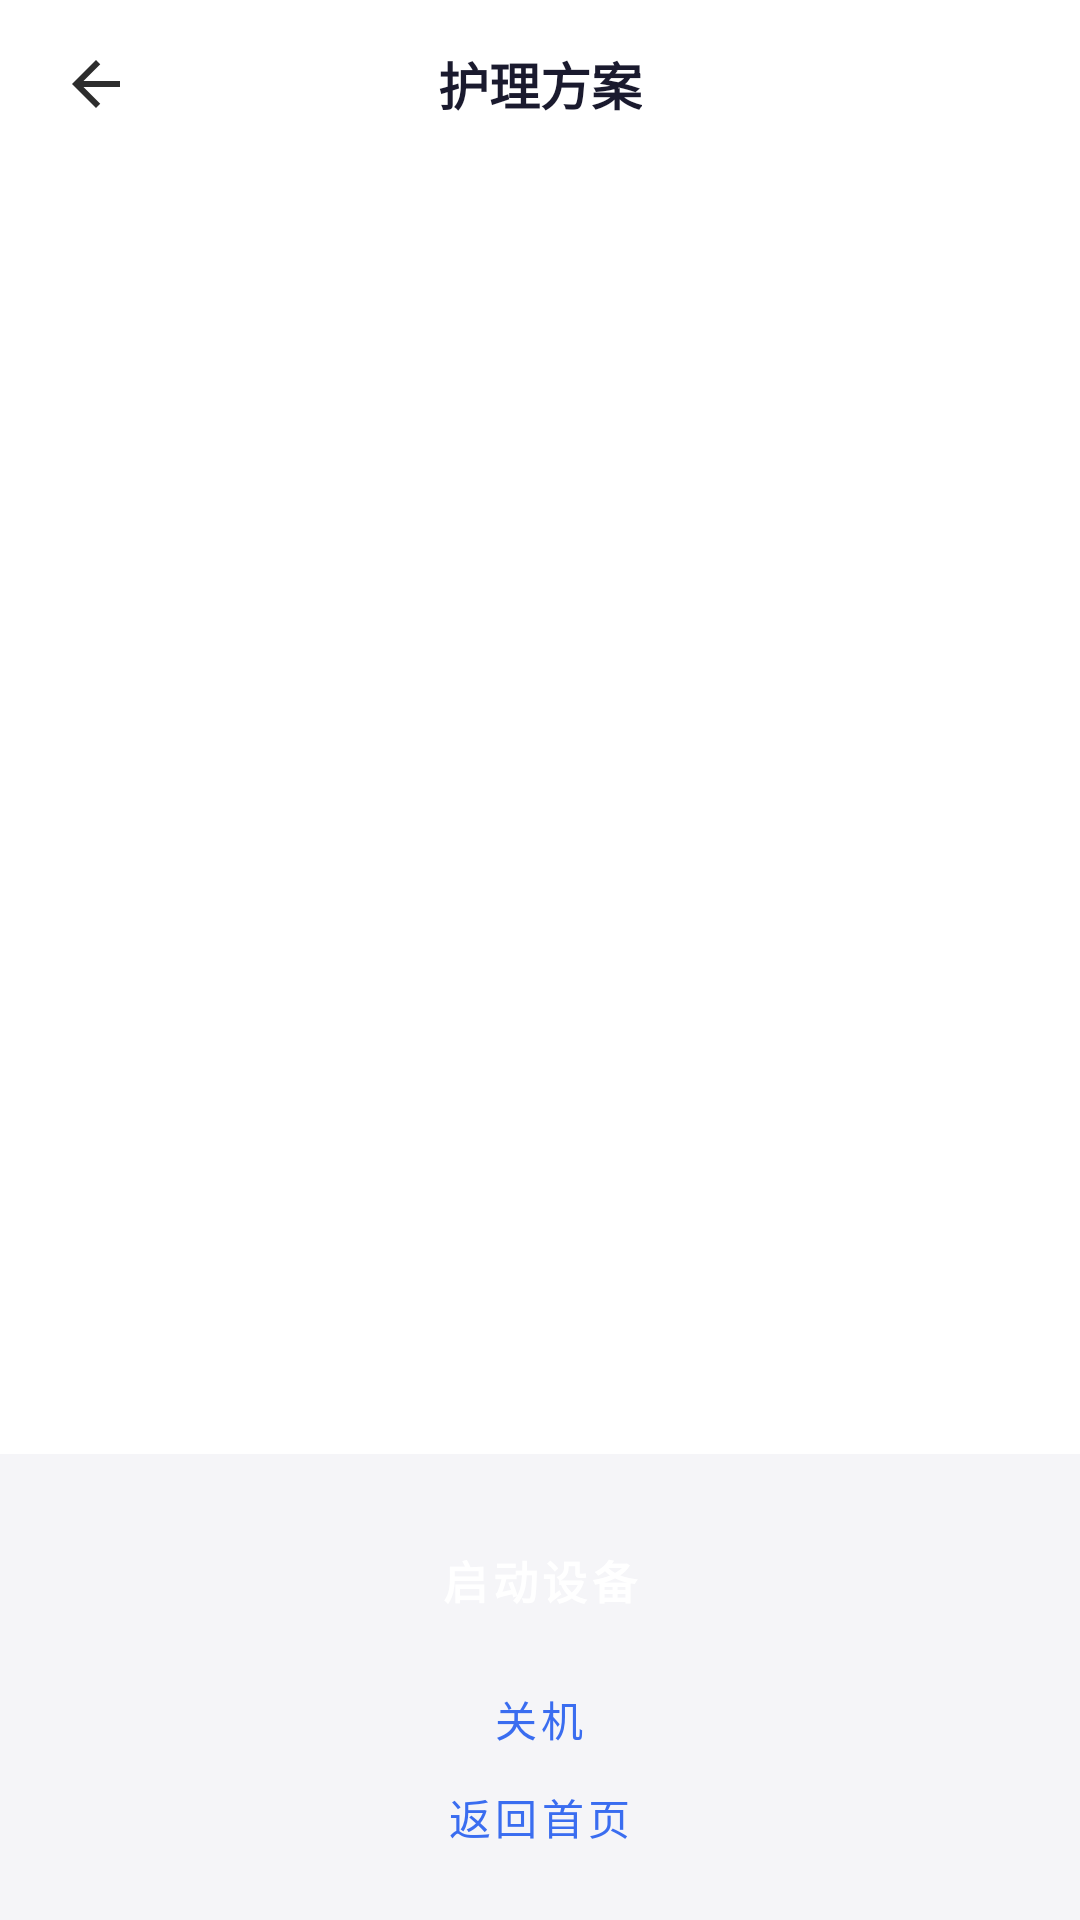

The Android layout XML behind this screen, and the referenced resources:
<!-- AndroidManifest.xml: application theme Theme.Aisia -->
<!-- res/layout/activity_work.xml -->
<?xml version="1.0" encoding="utf-8"?>
<LinearLayout xmlns:android="http://schemas.android.com/apk/res/android"
    android:layout_width="match_parent"
    android:layout_height="match_parent"
    android:orientation="vertical"
    android:background="@drawable/work_page_bg">

    
    <RelativeLayout
        android:layout_width="match_parent"
        android:layout_height="56dp"
        android:paddingStart="16dp"
        android:paddingEnd="16dp"
        android:background="@android:color/transparent">

        <ImageView
            android:id="@+id/btnBack"
            android:layout_width="32dp"
            android:layout_height="32dp"
            android:layout_centerVertical="true"
            android:padding="4dp"
            android:src="@drawable/ic_back"
            android:contentDescription="返回" />

        <TextView
            android:layout_width="wrap_content"
            android:layout_height="wrap_content"
            android:layout_centerInParent="true"
            android:text="护理方案"
            android:textColor="#1A1A2E"
            android:textSize="17sp"
            android:textStyle="bold" />
    </RelativeLayout>

    
    <ScrollView
        android:layout_width="match_parent"
        android:layout_height="0dp"
        android:layout_weight="1"
        android:fillViewport="true"
        android:scrollbars="none"
        android:clipToPadding="false"
        android:paddingTop="12dp"
        android:paddingBottom="12dp">

        <LinearLayout
            android:id="@+id/cardList"
            android:layout_width="match_parent"
            android:layout_height="wrap_content"
            android:orientation="vertical"
            android:paddingStart="16dp"
            android:paddingEnd="16dp" />

    </ScrollView>

    
    <LinearLayout
        android:layout_width="match_parent"
        android:layout_height="wrap_content"
        android:orientation="vertical"
        android:gravity="center_horizontal"
        android:paddingStart="16dp"
        android:paddingEnd="16dp"
        android:paddingTop="20dp"
        android:paddingBottom="20dp"
        android:background="#F5F5F8">

        
        <TextView
            android:id="@+id/btnStart"
            android:layout_width="match_parent"
            android:layout_height="44dp"
            android:background="@drawable/work_btn_primary_bg"
            android:gravity="center"
            android:text="启动设备"
            android:textColor="#FFFFFF"
            android:textSize="15sp"
            android:textStyle="bold"
            android:letterSpacing="0.1"
            android:clickable="true"
            android:focusable="true" />

        
        <TextView
            android:id="@+id/btnClose"
            android:layout_width="wrap_content"
            android:layout_height="wrap_content"
            android:layout_marginTop="10dp"
            android:paddingStart="12dp"
            android:paddingEnd="12dp"
            android:paddingTop="4dp"
            android:paddingBottom="4dp"
            android:text="关机"
            android:textColor="#3A6DF0"
            android:textSize="14sp"
            android:letterSpacing="0.1"
            android:clickable="true"
            android:focusable="true" />

        
        <TextView
            android:id="@+id/btnGoHome"
            android:layout_width="wrap_content"
            android:layout_height="wrap_content"
            android:layout_marginTop="4dp"
            android:paddingStart="12dp"
            android:paddingEnd="12dp"
            android:paddingTop="4dp"
            android:paddingBottom="4dp"
            android:text="返回首页"
            android:textColor="#3A6DF0"
            android:textSize="14sp"
            android:letterSpacing="0.1"
            android:clickable="true"
            android:focusable="true" />
    </LinearLayout>

</LinearLayout>
<!-- resources referenced by this layout -->
<resources>
  <!-- drawable ic_back (drawable) -->
  <?xml version="1.0" encoding="utf-8"?>
  <vector xmlns:android="http://schemas.android.com/apk/res/android"
      android:width="24dp"
      android:height="24dp"
      android:viewportWidth="24"
      android:viewportHeight="24">
      <path
          android:fillColor="#2D2D2D"
          android:pathData="M20,11H7.83l5.59,-5.59L12,4l-8,8 8,8 1.41,-1.41L7.83,13H20v-2z"/>
  </vector>
  <style name="Theme.Aisia" parent="Base.Theme.Aisia">
          <item name="android:windowBackground">@android:color/white</item>
          <item name="android:windowAnimationStyle">@null</item>
      </style>
  <style name="Base.Theme.Aisia" parent="Theme.Material3.DayNight.NoActionBar">
          
          
      </style>
</resources>
